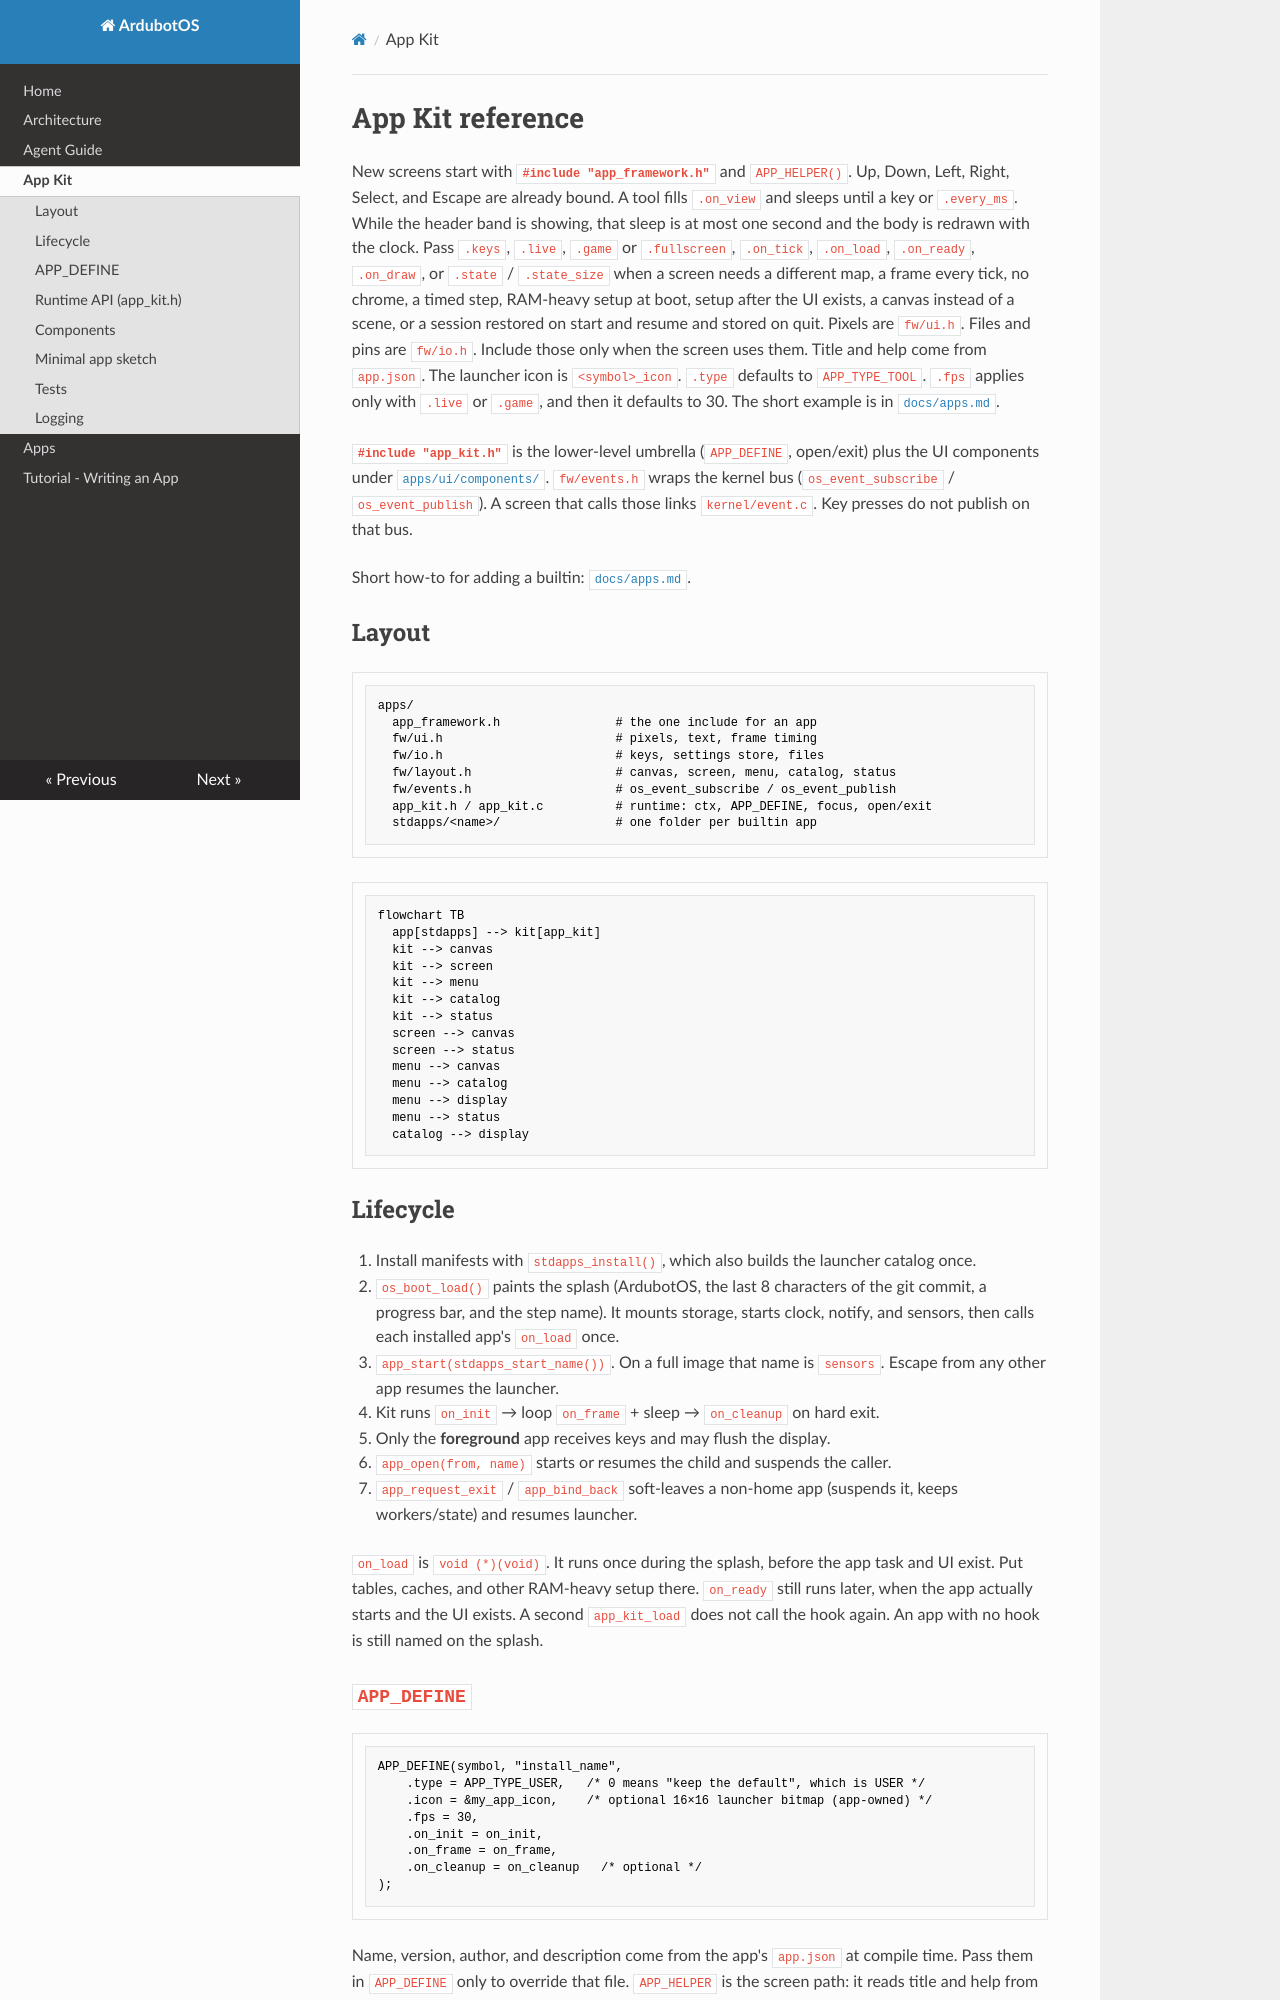

repository: arashrasoulzadeh/tiny_device_os · page: appkit/index.html · generator: mkdocs

# App Kit reference

New screens start with **`#include "app_framework.h"`** and `APP_HELPER()`. Up, Down,
Left, Right, Select, and Escape are already bound. A tool fills `.on_view`
and sleeps until a key or `.every_ms`. While the header band is showing,
that sleep is at most one second and the body is redrawn with the clock.
Pass `.keys`, `.live`,
`.game` or `.fullscreen`, `.on_tick`, `.on_load`, `.on_ready`, `.on_draw`, or `.state` / `.state_size` when a screen needs
a different map, a frame every tick, no chrome, a timed step, RAM-heavy setup at boot,
setup after the UI exists, a canvas instead of a scene, or a session restored on start and resume and stored on quit.
Pixels are `fw/ui.h`. Files and pins are `fw/io.h`. Include those only when the screen uses them.
Title and help come from `app.json`. The launcher icon is `<symbol>_icon`.
`.type` defaults to `APP_TYPE_TOOL`. `.fps` applies only with `.live` or `.game`, and then it defaults to 30.
The short example is in [`docs/apps.md`](apps.md).

**`#include "app_kit.h"`** is the lower-level umbrella (`APP_DEFINE`, open/exit)
plus the UI components under [`apps/ui/components/`](../apps/ui/components/).
`fw/events.h` wraps the kernel bus (`os_event_subscribe` / `os_event_publish`).
A screen that calls those links `kernel/event.c`. Key presses do not publish
on that bus.

Short how-to for adding a builtin: [`docs/apps.md`](apps.md).

## Layout

```
apps/
  app_framework.h                # the one include for an app
  fw/ui.h                        # pixels, text, frame timing
  fw/io.h                        # keys, settings store, files
  fw/layout.h                    # canvas, screen, menu, catalog, status
  fw/events.h                    # os_event_subscribe / os_event_publish
  app_kit.h / app_kit.c          # runtime: ctx, APP_DEFINE, focus, open/exit
  stdapps/<name>/                # one folder per builtin app
```

```mermaid
flowchart TB
  app[stdapps] --> kit[app_kit]
  kit --> canvas
  kit --> screen
  kit --> menu
  kit --> catalog
  kit --> status
  screen --> canvas
  screen --> status
  menu --> canvas
  menu --> catalog
  menu --> display
  menu --> status
  catalog --> display
```

## Lifecycle

1. Install manifests with `stdapps_install()`, which also builds the launcher
   catalog once.
2. `os_boot_load()` paints the splash (ArdubotOS, the last 8 characters of the
   git commit, a progress bar, and the step name). It mounts storage, starts
   clock, notify, and sensors, then calls each installed app's `on_load` once.
3. `app_start(stdapps_start_name())`. On a full image that name is `sensors`.
   Escape from any other app resumes the launcher.
4. Kit runs `on_init` → loop `on_frame` + sleep → `on_cleanup` on hard exit.
5. Only the **foreground** app receives keys and may flush the display.
6. `app_open(from, name)` starts or resumes the child and suspends the caller.
7. `app_request_exit` / `app_bind_back` soft-leaves a non-home app (suspends it,
   keeps workers/state) and resumes launcher.

`on_load` is `void (*)(void)`. It runs once during the splash, before the app
task and UI exist. Put tables, caches, and other RAM-heavy setup there.
`on_ready` still runs later, when the app actually starts and the UI exists.
A second `app_kit_load` does not call the hook again. An app with no hook is
still named on the splash.
